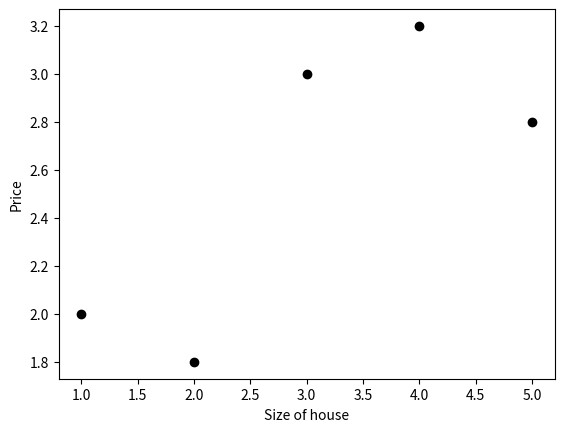

Generate this figure with matplotlib:
import numpy as num
from scipy import stats
from matplotlib import pyplot as plt

x = num.array([1, 2, 3, 4, 5])
y = num.array([2, 1.8, 3, 3.2, 2.8])

plt.plot(x, y, 'ro', color='black')
plt.xlabel('Size of house')
plt.ylabel('Price')

plt.plot()
plt.show()